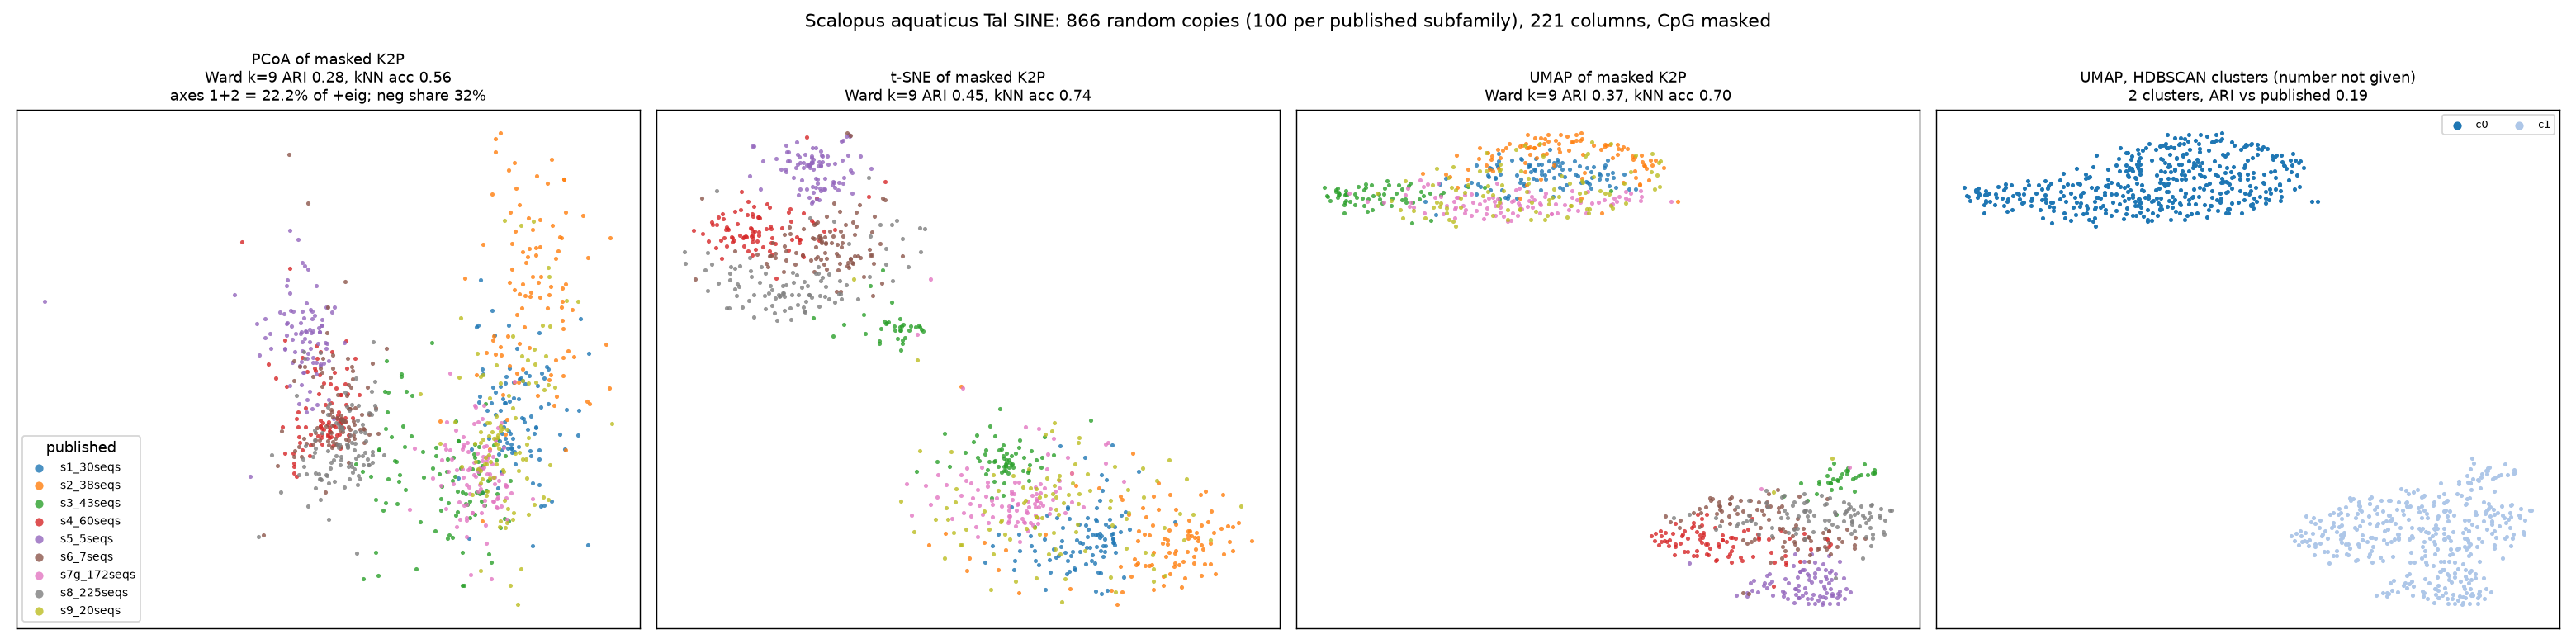

Here is the Python script that generated this plot:
"""Real data, step 4.3: do the published Scalopus aquaticus (saq) Tal subfamilies s1-s9 appear as groups?

Input : saq_all.aln.fa = MAFFT alignment of 900 random copies (100 per subfamily, from Tal repo
        saq/alignments/saq_s*_rand100.aln.fa, ungapped) + 9 subfamily consensuses (rows named s*).
Method (from the toy, page sections 2.6-2.7):
  K2P with pairwise deletion; CpG columns of the majority consensus of the copies masked;
  columns with < 50 % of copies having a base dropped (rare insertions);
  pictures: PCoA, t-SNE (perplexity 40), UMAP (n_neighbors 30, min_dist 0.3) of the distance;
  clusters: Ward k = 9 on each picture (number given) and HDBSCAN (min_cluster_size 20) on UMAP (number not given).
Scores against the published labels: ARI, kNN accuracy (k = 15), silhouette of the published labels on K2P.
Output: saq_ordination.json, saq_ordination.png, saq_hdbscan_vs_labels.tsv, saq_between_copies.tsv
"""
import json, sys, numpy as np
from sklearn.manifold import TSNE
from sklearn.metrics import adjusted_rand_score, silhouette_score
from sklearn.cluster import AgglomerativeClustering, HDBSCAN
from sklearn.neighbors import KNeighborsClassifier
from sklearn.model_selection import cross_val_score
import umap, matplotlib; matplotlib.use("Agg"); import matplotlib.pyplot as plt

SEED = 1; MINOV = 50; CLIP = -0.5 * np.log(1e-6)
names, seqs = [], []
for line in open(sys.argv[1] if len(sys.argv) > 1 else "saq_all.aln.fa"):
    line = line.strip()
    if line.startswith(">"): names.append(line[1:]); seqs.append([])
    elif line: seqs[-1].append(line.upper())
seqs = ["".join(s) for s in seqs]
code = {"A": 0, "C": 1, "G": 2, "T": 3}
A = np.array([[code.get(c, -1) for c in s] for s in seqs])
iscopy = np.array(["|" in n for n in names])
X = A[iscopy]; cname = [n for n, c in zip(names, iscopy) if c]
lab_s = np.array([n.split("|")[1] for n in cname]); subs = sorted(set(lab_s)); lab = np.array([subs.index(s) for s in lab_s])
N, Lc = X.shape
cover = (X >= 0).mean(0); keep = cover >= 0.5
cons = np.array([np.bincount(c[c >= 0], minlength=4).argmax() if (c >= 0).any() else -1 for c in X.T])
cg = np.zeros(Lc, bool); k = np.where(keep)[0]; ck = cons[k]
cgk = (ck[:-1] == 1) & (ck[1:] == 2); cg[k[:-1][cgk]] = True; cg[k[1:][cgk]] = True
use = keep & ~cg
Xu = X[:, use]
info = dict(copies=int(N), subfamilies=subs, align_cols=int(Lc), cols_kept=int(keep.sum()), cpg_cols_masked=int(cg.sum()),
            cols_used=int(use.sum()), gap_frac_used=float((Xu < 0).mean()))

def k2p_pd(X):
    n = len(X); D = np.zeros((n, n)); B = X >= 0
    for i in range(n):
        both = B[i] & B; m = both.sum(1).astype(float)
        diff = (X[i] != X) & both; ts = ((X[i] ^ 2) == X) & both
        with np.errstate(divide="ignore", invalid="ignore"):
            P = ts.sum(1) / m; Q = (diff & ~ts).sum(1) / m; a = 1 - 2 * P - Q; b = 1 - 2 * Q
            D[i] = np.where((a > 1e-6) & (b > 1e-6) & (m >= MINOV),
                            -0.5 * np.log(np.clip(a, 1e-6, None)) - 0.25 * np.log(np.clip(b, 1e-6, None)), CLIP)
    np.fill_diagonal(D, 0); return D
D = k2p_pd(Xu)
sat = D >= CLIP - 1e-9
info.update(saturated_pairs=int(sat.sum() // 2), copies_with_saturated=int(sat.any(1).sum()),
            median_k2p=float(np.median(D[np.triu_indices(N, 1)])),
            silh_published_labels_on_K2P=float(silhouette_score(D, lab, metric="precomputed")))
# per-subfamily mean within vs between K2P
W = {s: float(D[np.ix_(lab == i, lab == i)][np.triu_indices((lab == i).sum(), 1)].mean()) for i, s in enumerate(subs)}
info["mean_k2p_within"] = W

Jc = np.eye(N) - 1 / N; Bm = -0.5 * Jc @ (D ** 2) @ Jc; w, V = np.linalg.eigh(Bm); o = np.argsort(w)[::-1]; w, V = w[o], V[:, o]
info["pcoa_neg_share"] = float(-w[w < 0].sum() / np.abs(w).sum()); info["pcoa12_of_pos"] = float(w[:2].sum() / w[w > 0].sum())
pics = {"PCoA": V[:, :2] * np.sqrt(w[:2]),
        "t-SNE": TSNE(2, metric="precomputed", init="random", perplexity=40, random_state=SEED).fit_transform(D),
        "UMAP": umap.UMAP(n_neighbors=30, min_dist=0.3, metric="precomputed", random_state=SEED).fit_transform(D)}
res = {}
for k_, Z in pics.items():
    cl = AgglomerativeClustering(len(subs), linkage="ward").fit_predict(Z)
    res[k_] = dict(ari_ward=adjusted_rand_score(lab, cl), knn=float(cross_val_score(KNeighborsClassifier(15), Z, lab, cv=5).mean()))
hd = HDBSCAN(min_cluster_size=20).fit_predict(pics["UMAP"])
res["HDBSCAN_on_UMAP"] = dict(ari=adjusted_rand_score(lab, hd), n_clusters=int(len(set(hd) - {-1})), frac_unclustered=float((hd == -1).mean()))
info["results"] = res
# crosstab HDBSCAN cluster x published subfamily
cls = sorted(set(hd))
with open("saq_hdbscan_vs_labels.tsv", "w") as f:
    f.write("hdbscan_cluster\t" + "\t".join(subs) + "\ttotal\n")
    for c in cls:
        row = [int(((hd == c) & (lab == i)).sum()) for i in range(len(subs))]
        f.write(f"{c}\t" + "\t".join(map(str, row)) + f"\t{sum(row)}\n")
# copies whose 15 nearest neighbours in K2P are mostly another subfamily
nn = np.argsort(D, 1)[:, 1:16]
own = (lab[nn] == lab[:, None]).mean(1)
maj = np.array([np.bincount(lab[nn[i]], minlength=len(subs)).argmax() for i in range(N)])
with open("saq_between_copies.tsv", "w") as f:
    f.write("copy\tpublished\tshare_of_15nn_same\tmajority_of_15nn\tmean_k2p_to_15nn\n")
    for i in np.argsort(own):
        if own[i] < 0.5:
            f.write(f"{cname[i]}\t{lab_s[i]}\t{own[i]:.2f}\t{subs[maj[i]]}\t{D[i, nn[i]].mean():.3f}\n")
info["copies_with_15nn_mostly_other_subfamily"] = int((own < 0.5).sum())
info["per_subfamily_share_15nn_same"] = {s: float(own[lab == i].mean()) for i, s in enumerate(subs)}
json.dump(info, open("saq_ordination.json", "w"), indent=1)
print(json.dumps(info, indent=1))

cols = plt.cm.tab10(np.arange(len(subs)))
fig, ax = plt.subplots(1, 4, figsize=(24, 6))
for a, (k_, Z) in zip(ax[:3], pics.items()):
    for i, s in enumerate(subs): a.scatter(*Z[lab == i].T, s=8, color=cols[i], label=s, lw=0, alpha=.8)
    t = f"{k_} of masked K2P\nWard k={len(subs)} ARI {res[k_]['ari_ward']:.2f}, kNN acc {res[k_]['knn']:.2f}"
    if k_ == "PCoA": t += f"\naxes 1+2 = {100*info['pcoa12_of_pos']:.1f}% of +eig; neg share {100*info['pcoa_neg_share']:.0f}%"
    a.set_title(t, fontsize=10); a.set_xticks([]); a.set_yticks([])
ax[0].legend(markerscale=2, fontsize=8, title="published")
Z = pics["UMAP"]; c10 = plt.cm.tab20(np.arange(20))
for j, c in enumerate(cls):
    ax[3].scatter(*Z[hd == c].T, s=8, color="#bbbbbb" if c == -1 else c10[j % 20], lw=0, label="unclustered" if c == -1 else f"c{c}")
ax[3].set_title(f"UMAP, HDBSCAN clusters (number not given)\n{res['HDBSCAN_on_UMAP']['n_clusters']} clusters, ARI vs published {res['HDBSCAN_on_UMAP']['ari']:.2f}", fontsize=10)
ax[3].set_xticks([]); ax[3].set_yticks([]); ax[3].legend(markerscale=2, fontsize=7, ncol=2)
fig.suptitle(f"Scalopus aquaticus Tal SINE: {N} random copies (100 per published subfamily), {info['cols_used']} columns, CpG masked", fontsize=12)
plt.tight_layout(); plt.savefig("saq_ordination.png", dpi=130)
